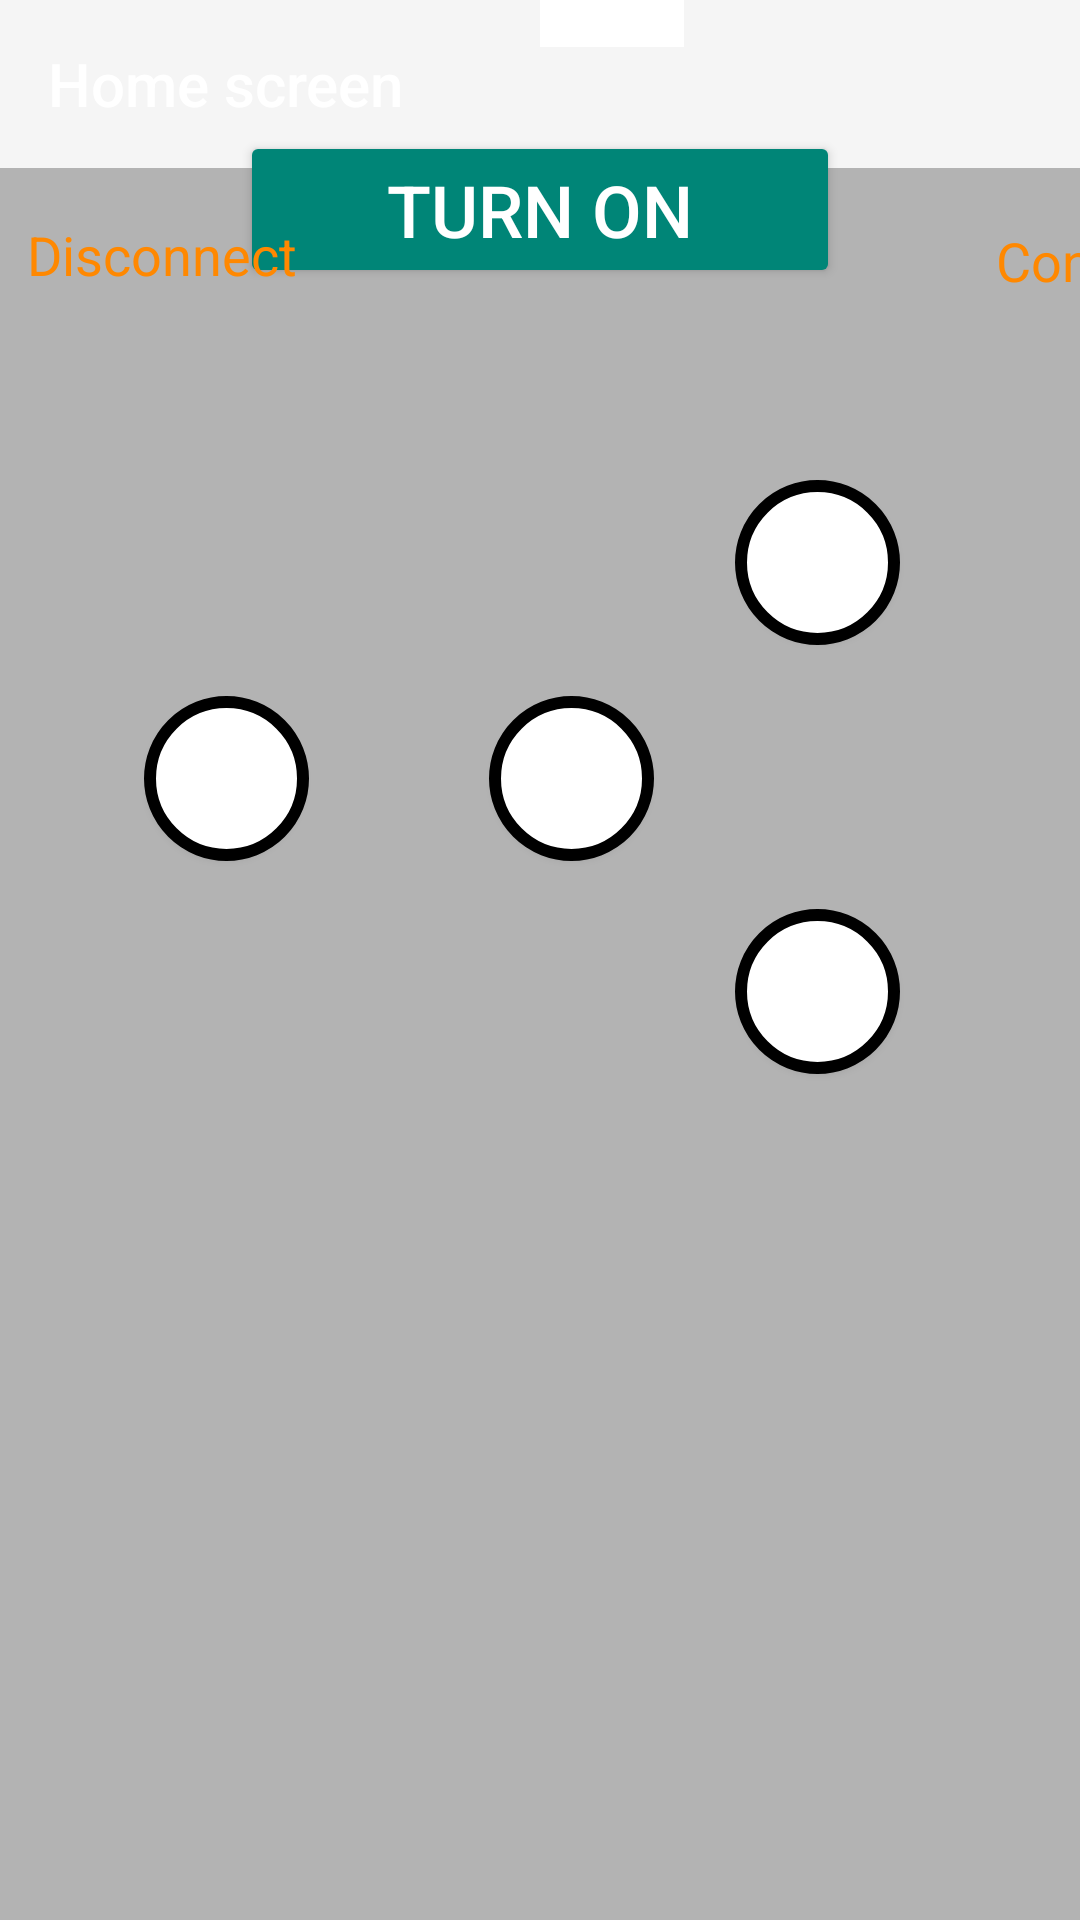

Reconstruct the res/layout file that produces this screen, plus the resources it refers to.
<!-- AndroidManifest.xml: activity theme Theme.AppCompat.DayNight.NoActionBar -->
<!-- res/layout/activity_main.xml -->
<?xml version="1.0" encoding="utf-8"?>
<androidx.constraintlayout.widget.ConstraintLayout xmlns:android="http://schemas.android.com/apk/res/android"
    xmlns:app="http://schemas.android.com/apk/res-auto"
    xmlns:tools="http://schemas.android.com/tools"
    android:id="@+id/linearLayout"
    android:layout_width="match_parent"
    android:layout_height="match_parent"
    android:background="#B3B3B3"
    tools:context="MainActivity">

    <androidx.appcompat.widget.Toolbar
        android:id="@+id/toolbar"
        android:layout_width="match_parent"
        android:layout_height="wrap_content"
        android:layout_gravity="center"
        android:background="?attr/colorPrimary"
        android:minHeight="?attr/actionBarSize"
        android:theme="?attr/actionBarTheme"
        app:layout_constraintEnd_toEndOf="parent"
        app:layout_constraintHorizontal_bias="0.0"
        app:layout_constraintStart_toStartOf="parent"
        app:layout_constraintTop_toTopOf="parent"
        app:subtitleTextColor="@android:color/background_light"
        app:title="Home screen"
        app:titleTextColor="@android:color/background_light" />

    <Button
        android:id="@+id/buttonConnect"
        style="@style/Widget.AppCompat.Button.Borderless"
        android:layout_width="wrap_content"
        android:layout_height="wrap_content"
        android:layout_marginStart="320dp"
        android:layout_marginTop="7dp"
        android:text="Connect"
        android:textAppearance="@style/TextAppearance.AppCompat.Medium"
        android:textColor="@color/colorOff"
        app:layout_constraintStart_toStartOf="parent"
        app:layout_constraintTop_toBottomOf="@+id/toolbar" />

    <Button
        android:id="@+id/buttonToggle"
        style="@style/Widget.AppCompat.Button.Colored"
        android:layout_width="200dp"
        android:layout_height="wrap_content"
        android:layout_marginStart="120dp"
        android:layout_marginEnd="120dp"
        android:layout_marginBottom="544dp"
        android:text="Turn On"
        android:textSize="24sp"
        app:layout_constraintBottom_toBottomOf="parent"
        app:layout_constraintEnd_toEndOf="parent"
        app:layout_constraintStart_toStartOf="parent" />

    <ProgressBar
        android:id="@+id/progressBar"
        style="?android:attr/progressBarStyle"
        android:layout_width="wrap_content"
        android:layout_height="wrap_content"
        android:layout_marginStart="180dp"
        android:layout_marginBottom="28dp"
        android:background="#FFFFFF"
        android:backgroundTint="#FFFFFF"
        android:progressTint="#000000"
        app:layout_constraintBottom_toTopOf="@+id/buttonToggle"
        app:layout_constraintStart_toStartOf="parent" />

    <TextView
        android:id="@+id/textViewInfo"
        android:layout_width="348dp"
        android:layout_height="234dp"
        android:layout_marginStart="16dp"
        android:layout_marginTop="284dp"
        android:layout_marginEnd="16dp"
        android:autoText="false"
        android:background="#00FFFFFF"
        android:drawableTint="#00000000"
        android:foregroundTint="#00000000"
        android:textAlignment="center"
        android:textColor="#000000"
        android:textStyle="italic"
        app:layout_constraintEnd_toEndOf="parent"
        app:layout_constraintStart_toStartOf="parent"
        app:layout_constraintTop_toBottomOf="@+id/buttonToggle"
        tools:visibility="visible" />

    <Button
        android:id="@+id/left_btn"
        android:layout_width="55dp"
        android:layout_height="55dp"
        android:layout_marginStart="48dp"
        android:layout_marginTop="136dp"
        android:background="@drawable/button_arrow"
        android:foreground="@drawable/left_arrow"
        app:layout_constraintStart_toStartOf="parent"
        app:layout_constraintTop_toBottomOf="@+id/buttonToggle" />

    <Button
        android:id="@+id/right_btn"
        android:layout_width="55dp"
        android:layout_height="55dp"
        android:layout_marginStart="60dp"
        android:layout_marginTop="136dp"
        android:background="@drawable/button_arrow"
        android:foreground="@drawable/right_arrow"
        app:layout_constraintStart_toEndOf="@+id/left_btn"
        app:layout_constraintTop_toBottomOf="@+id/buttonToggle" />

    <Button
        android:id="@+id/forward_btn"
        android:layout_width="55dp"
        android:layout_height="55dp"
        android:layout_marginTop="64dp"
        android:layout_marginEnd="60dp"
        android:background="@drawable/button_arrow"
        android:clickable="true"
        android:foreground="@drawable/up_arrow"
        android:visibility="visible"
        app:layout_constraintEnd_toEndOf="parent"
        app:layout_constraintTop_toBottomOf="@+id/buttonToggle" />

    <Button
        android:id="@+id/back_btn"
        android:layout_width="55dp"
        android:layout_height="55dp"
        android:layout_marginTop="88dp"
        android:layout_marginEnd="60dp"
        android:background="@drawable/button_arrow"
        android:foreground="@drawable/down_arrow"
        android:visibility="visible"
        app:layout_constraintEnd_toEndOf="parent"
        app:layout_constraintTop_toBottomOf="@+id/forward_btn" />

    <Button
        android:id="@+id/buttonDisconnect"
        android:layout_width="wrap_content"
        android:layout_height="wrap_content"
        android:layout_marginStart="9dp"
        android:layout_marginTop="5dp"
        android:background="#00FFFFFF"
        android:clickable="true"
        android:text="Disconnect"
        android:textAppearance="@style/TextAppearance.AppCompat.Medium"
        android:textColor="@color/colorOff"
        app:layout_constraintStart_toStartOf="parent"
        app:layout_constraintTop_toBottomOf="@+id/toolbar" />


</androidx.constraintlayout.widget.ConstraintLayout>
<!-- resources referenced by this layout -->
<resources>
  <color name="colorOff">#FF8800</color>
  <!-- drawable button_arrow (drawable) -->
  <?xml version="1.0" encoding="utf-8"?>
  <selector xmlns:android="http://schemas.android.com/apk/res/android">
      <item android:state_pressed="true"
          android:drawable="@drawable/round_btn_clicked"
          />
  
      <item android:state_enabled="false"
          android:drawable="@drawable/round_btn_clicked"
          />
      <item android:drawable="@drawable/round_btn" /> 
  
  
  </selector>
  <!-- drawable down_arrow: webp bitmap (drawable, 1140 bytes) -->
  <!-- drawable left_arrow: webp bitmap (drawable, 1022 bytes) -->
  <!-- drawable right_arrow: webp bitmap (drawable, 1030 bytes) -->
  <!-- drawable up_arrow: webp bitmap (drawable, 1158 bytes) -->
  <!-- drawable round_btn_clicked (drawable) -->
  <?xml version="1.0" encoding="utf-8"?>
  <shape xmlns:android="http://schemas.android.com/apk/res/android">
  <solid android:color="#69706b"/>
      <corners
  
          android:topLeftRadius="300dp"
          android:topRightRadius="300dp"
          android:bottomLeftRadius="300dp"
          android:bottomRightRadius="300dp"
  
          />
  
      <stroke
          android:color="@color/black"
          android:width="4dp"
          />
  
  
  
  </shape>
  <!-- drawable round_btn (drawable) -->
  <?xml version="1.0" encoding="utf-8"?>
  <shape xmlns:android="http://schemas.android.com/apk/res/android">
  <solid android:color="#fff"/>
      <corners
          android:topLeftRadius="300dp"
          android:topRightRadius="300dp"
          android:bottomLeftRadius="300dp"
          android:bottomRightRadius="300dp"
          />
      <stroke
          android:color="@color/black"
          android:width="4dp"
          />
  
  </shape>
  <color name="black">#000000</color>
</resources>
